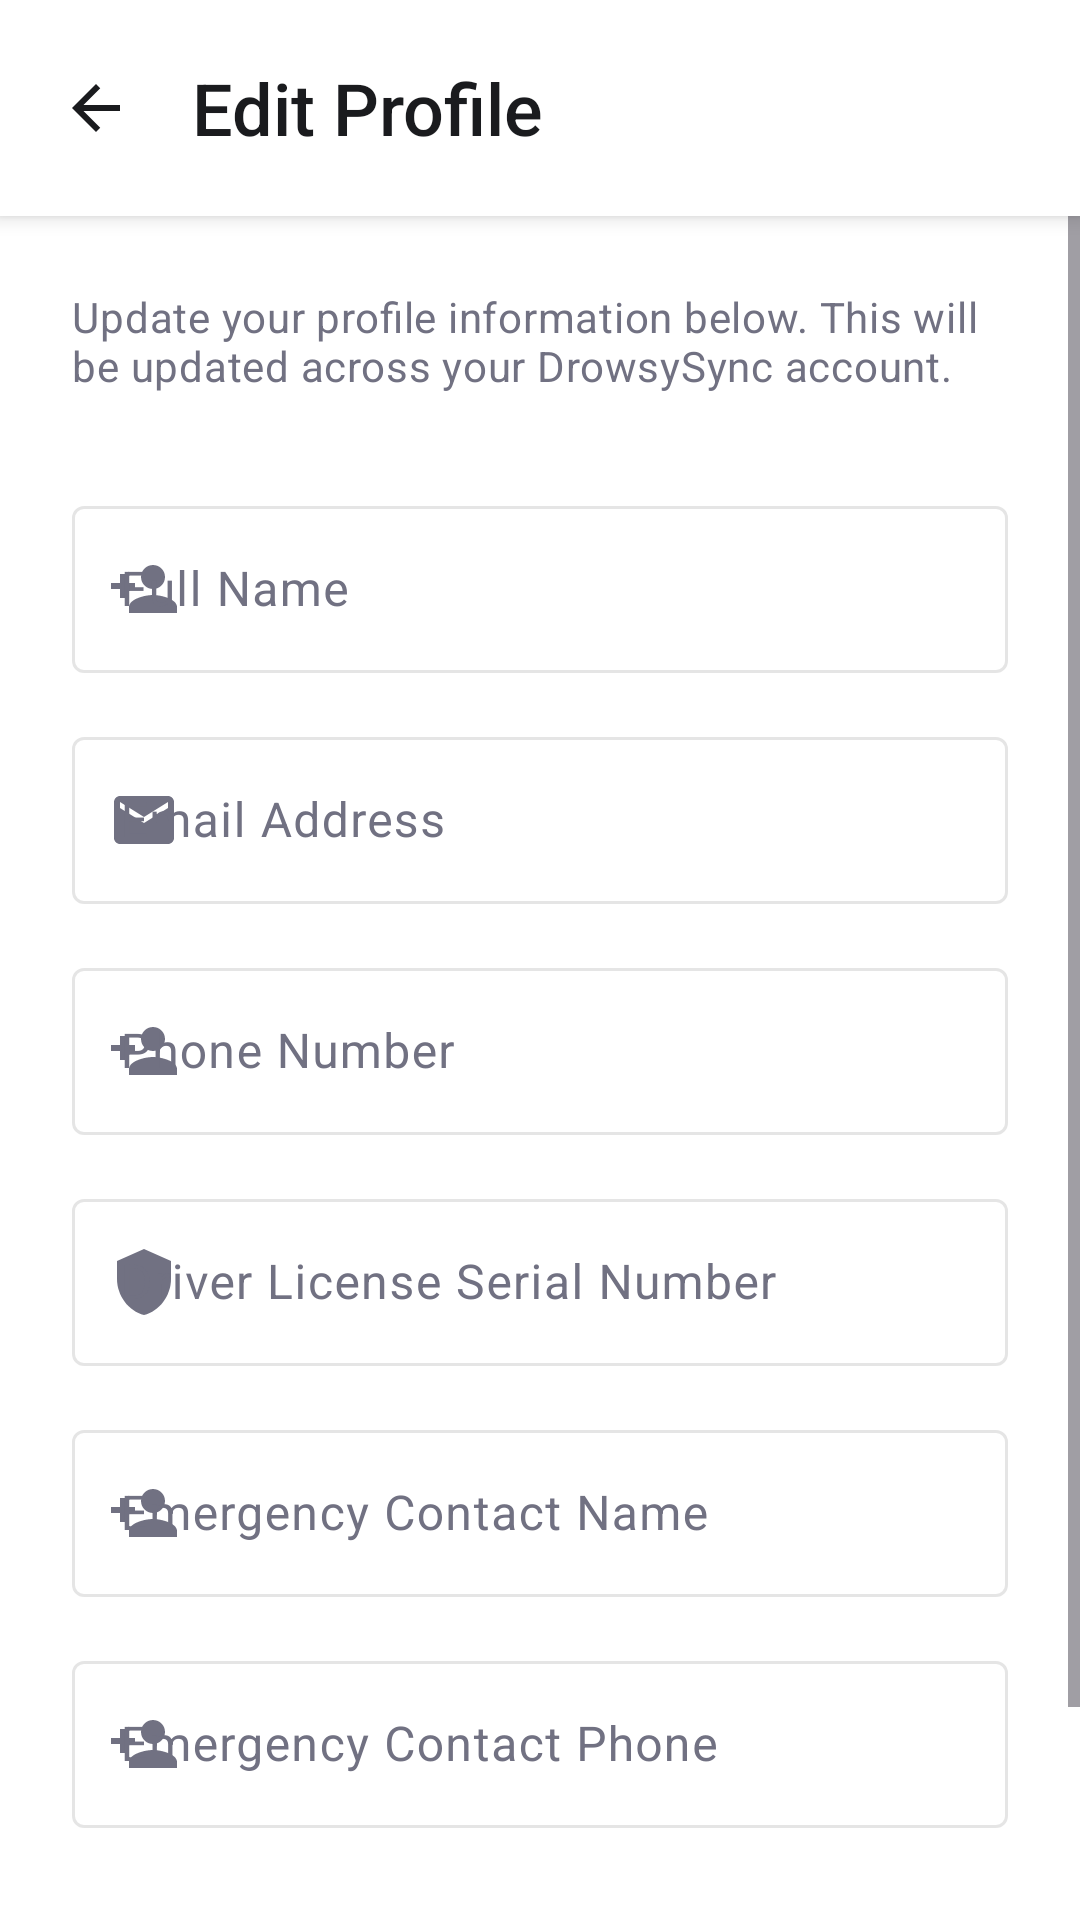

This screen was rendered from an Android layout file. Write that file and the resources it references.
<!-- AndroidManifest.xml: activity theme Theme.DrowsySyncApp -->
<!-- res/layout/activity_edit_profile.xml -->
<?xml version="1.0" encoding="utf-8"?>
<LinearLayout
    xmlns:android="http://schemas.android.com/apk/res/android"
    xmlns:app="http://schemas.android.com/apk/res-auto"
    android:layout_width="match_parent"
    android:layout_height="match_parent"
    android:orientation="vertical"
    android:background="?android:attr/colorBackground">

    
    <LinearLayout
        android:layout_width="match_parent"
        android:layout_height="wrap_content"
        android:orientation="horizontal"
        android:gravity="center_vertical"
        android:paddingStart="8dp"
        android:paddingEnd="16dp"
        android:paddingTop="12dp"
        android:paddingBottom="12dp"
        android:elevation="4dp"
        android:background="?attr/colorSurface">

        <ImageButton
            android:id="@+id/btnBack"
            android:layout_width="48dp"
            android:layout_height="48dp"
            android:background="?attr/selectableItemBackgroundBorderless"
            android:src="@drawable/ic_arrow_back"
            android:padding="12dp"
            app:tint="?attr/colorOnSurface"
            android:contentDescription="Back" />

        <TextView
            android:layout_width="wrap_content"
            android:layout_height="wrap_content"
            android:text="Edit Profile"
            android:textAppearance="?attr/textAppearanceHeadlineSmall"
            android:textColor="?attr/colorOnSurface"
            android:fontFamily="sans-serif-medium"
            android:layout_marginStart="8dp"/>
    </LinearLayout>

    <ScrollView
        android:layout_width="match_parent"
        android:layout_height="match_parent"
        android:fillViewport="true">

        <LinearLayout
            android:layout_width="match_parent"
            android:layout_height="wrap_content"
            android:orientation="vertical"
            android:padding="24dp">

            <TextView
                android:layout_width="wrap_content"
                android:layout_height="wrap_content"
                android:text="Update your profile information below. This will be updated across your DrowsySync account."
                android:textAppearance="?attr/textAppearanceBodyMedium"
                android:textColor="?attr/colorOnSurfaceVariant"
                android:layout_marginBottom="32dp" />

            
            <com.google.android.material.textfield.TextInputLayout
                android:id="@+id/tilName"
                android:layout_width="match_parent"
                android:layout_height="wrap_content"
                android:layout_marginBottom="16dp"
                android:hint="Full Name"
                app:startIconDrawable="@drawable/ic_user_plus"
                style="@style/Widget.Material3.TextInputLayout.OutlinedBox">

                <com.google.android.material.textfield.TextInputEditText
                    android:id="@+id/etName"
                    android:layout_width="match_parent"
                    android:layout_height="wrap_content"
                    android:inputType="textPersonName" />
            </com.google.android.material.textfield.TextInputLayout>

            
            <com.google.android.material.textfield.TextInputLayout
                android:id="@+id/tilEmail"
                android:layout_width="match_parent"
                android:layout_height="wrap_content"
                android:layout_marginBottom="16dp"
                android:hint="Email Address"
                app:startIconDrawable="@drawable/ic_mail_icon"
                style="@style/Widget.Material3.TextInputLayout.OutlinedBox">

                <com.google.android.material.textfield.TextInputEditText
                    android:id="@+id/etEmail"
                    android:layout_width="match_parent"
                    android:layout_height="wrap_content"
                    android:inputType="textEmailAddress" />
            </com.google.android.material.textfield.TextInputLayout>

            
            <com.google.android.material.textfield.TextInputLayout
                android:id="@+id/tilPhone"
                android:layout_width="match_parent"
                android:layout_height="wrap_content"
                android:layout_marginBottom="16dp"
                android:hint="Phone Number"
                app:startIconDrawable="@drawable/ic_user_plus"
                style="@style/Widget.Material3.TextInputLayout.OutlinedBox">

                <com.google.android.material.textfield.TextInputEditText
                    android:id="@+id/etPhone"
                    android:layout_width="match_parent"
                    android:layout_height="wrap_content"
                    android:inputType="phone" />
            </com.google.android.material.textfield.TextInputLayout>

            
            <com.google.android.material.textfield.TextInputLayout
                android:id="@+id/tilLicenseSerial"
                android:layout_width="match_parent"
                android:layout_height="wrap_content"
                android:layout_marginBottom="16dp"
                android:hint="Driver License Serial Number"
                app:startIconDrawable="@drawable/ic_shield_icon"
                style="@style/Widget.Material3.TextInputLayout.OutlinedBox">

                <com.google.android.material.textfield.TextInputEditText
                    android:id="@+id/etLicenseSerial"
                    android:layout_width="match_parent"
                    android:layout_height="wrap_content"
                    android:inputType="text" />
            </com.google.android.material.textfield.TextInputLayout>

            
            <com.google.android.material.textfield.TextInputLayout
                android:id="@+id/tilEmergencyName"
                android:layout_width="match_parent"
                android:layout_height="wrap_content"
                android:layout_marginBottom="16dp"
                android:hint="Emergency Contact Name"
                app:startIconDrawable="@drawable/ic_user_plus"
                style="@style/Widget.Material3.TextInputLayout.OutlinedBox">

                <com.google.android.material.textfield.TextInputEditText
                    android:id="@+id/etEmergencyName"
                    android:layout_width="match_parent"
                    android:layout_height="wrap_content"
                    android:inputType="textPersonName" />
            </com.google.android.material.textfield.TextInputLayout>

            
            <com.google.android.material.textfield.TextInputLayout
                android:id="@+id/tilEmergencyPhone"
                android:layout_width="match_parent"
                android:layout_height="wrap_content"
                android:layout_marginBottom="32dp"
                android:hint="Emergency Contact Phone"
                app:startIconDrawable="@drawable/ic_user_plus"
                style="@style/Widget.Material3.TextInputLayout.OutlinedBox">

                <com.google.android.material.textfield.TextInputEditText
                    android:id="@+id/etEmergencyPhone"
                    android:layout_width="match_parent"
                    android:layout_height="wrap_content"
                    android:inputType="phone" />
            </com.google.android.material.textfield.TextInputLayout>

            
            <com.google.android.material.button.MaterialButton
                android:id="@+id/btnSave"
                android:layout_width="match_parent"
                android:layout_height="56dp"
                android:text="Save Changes"
                android:textSize="16sp"
                app:cornerRadius="12dp" />

            <ProgressBar
                android:id="@+id/progressBar"
                android:layout_width="wrap_content"
                android:layout_height="wrap_content"
                android:layout_gravity="center"
                android:layout_marginTop="16dp"
                android:visibility="gone" />

        </LinearLayout>
    </ScrollView>
</LinearLayout>
<!-- resources referenced by this layout -->
<resources>
  <!-- drawable ic_arrow_back (drawable) -->
  <?xml version="1.0" encoding="utf-8"?>
  <vector xmlns:android="http://schemas.android.com/apk/res/android"
      android:width="24dp"
      android:height="24dp"
      android:viewportWidth="24"
      android:viewportHeight="24">
      <path
          android:fillColor="#FF000000"
          android:pathData="M20,11H7.83l5.59,-5.59L12,4l-8,8 8,8 1.41,-1.41L7.83,13H20v-2z" />
  </vector>
  <!-- drawable ic_mail_icon (drawable) -->
  <?xml version="1.0" encoding="utf-8"?>
  <vector xmlns:android="http://schemas.android.com/apk/res/android"
      android:width="24dp"
      android:height="24dp"
      android:viewportWidth="24"
      android:viewportHeight="24">
      <path
          android:fillColor="#FF000000"
          android:pathData="M20,4H4c-1.1,0 -1.99,0.9 -1.99,2L2,18c0,1.1 0.9,2 2,2h16c1.1,0 2,-0.9 2,-2V6c0,-1.1 -0.9,-2 -2,-2zM20,8l-8,5 -8,-5V6l8,5 8,-5v2z" />
  </vector>
  <!-- drawable ic_shield_icon (drawable) -->
  <?xml version="1.0" encoding="utf-8"?>
  <vector xmlns:android="http://schemas.android.com/apk/res/android"
      android:width="24dp"
      android:height="24dp"
      android:viewportWidth="24"
      android:viewportHeight="24">
      <path
          android:fillColor="#FF000000"
          android:pathData="M12,1L3,5v6c0,5.55 3.84,10.74 9,12 5.16,-1.26 9,-6.45 9,-12V5l-9,-4z" />
  </vector>
  <!-- drawable ic_user_plus (drawable) -->
  <?xml version="1.0" encoding="utf-8"?>
  <vector xmlns:android="http://schemas.android.com/apk/res/android"
      android:width="24dp"
      android:height="24dp"
      android:viewportWidth="24"
      android:viewportHeight="24">
      <path
          android:fillColor="#FF000000"
          android:pathData="M15,12c2.21,0 4,-1.79 4,-4s-1.79,-4 -4,-4 -4,1.79 -4,4 1.79,4 4,4zM6,10V7H4v3H1v2h3v3h2v-3h3v-2H6zM15,14c-2.67,0 -8,1.34 -8,4v2h16v-2c0,-2.66 -5.33,-4 -8,-4z" />
  </vector>
  <style name="Theme.DrowsySyncApp" parent="Base.Theme.DrowsySyncApp" />
  <style name="Base.Theme.DrowsySyncApp" parent="Theme.Material3.DayNight.NoActionBar">
          <item name="colorPrimary">@color/primary</item>
          <item name="colorOnPrimary">@color/on_primary</item>
          <item name="colorPrimaryContainer">@color/primary_alpha20</item>
          <item name="colorOnPrimaryContainer">@color/on_background_light</item>
          <item name="android:colorBackground">@color/background_light</item>
          <item name="colorSurface">@color/card_light</item>
          <item name="colorOnSurface">@color/on_background_light</item>
          <item name="colorSurfaceVariant">@color/input_bg_light</item>
          <item name="colorOnSurfaceVariant">@color/muted_fg_light</item>
          <item name="colorOutline">@color/border_light</item>
          <item name="colorError">@color/destructive</item>
          <item name="colorOnError">@color/on_destructive</item>
          <item name="android:windowBackground">@color/background_light</item>
          <item name="android:windowDisablePreview">true</item>
      </style>
  <color name="primary">#2E5BFF</color>
  <color name="on_primary">#FFFFFF</color>
  <color name="primary_alpha20">#332E5BFF</color>
  <color name="on_background_light">#1A1B1E</color>
  <color name="background_light">#FFFFFF</color>
  <color name="card_light">#FFFFFF</color>
  <color name="input_bg_light">#F3F3F5</color>
  <color name="muted_fg_light">#717182</color>
  <color name="border_light">#1A000000</color>
  <color name="destructive">#D4183D</color>
  <color name="on_destructive">#FFFFFF</color>
</resources>
